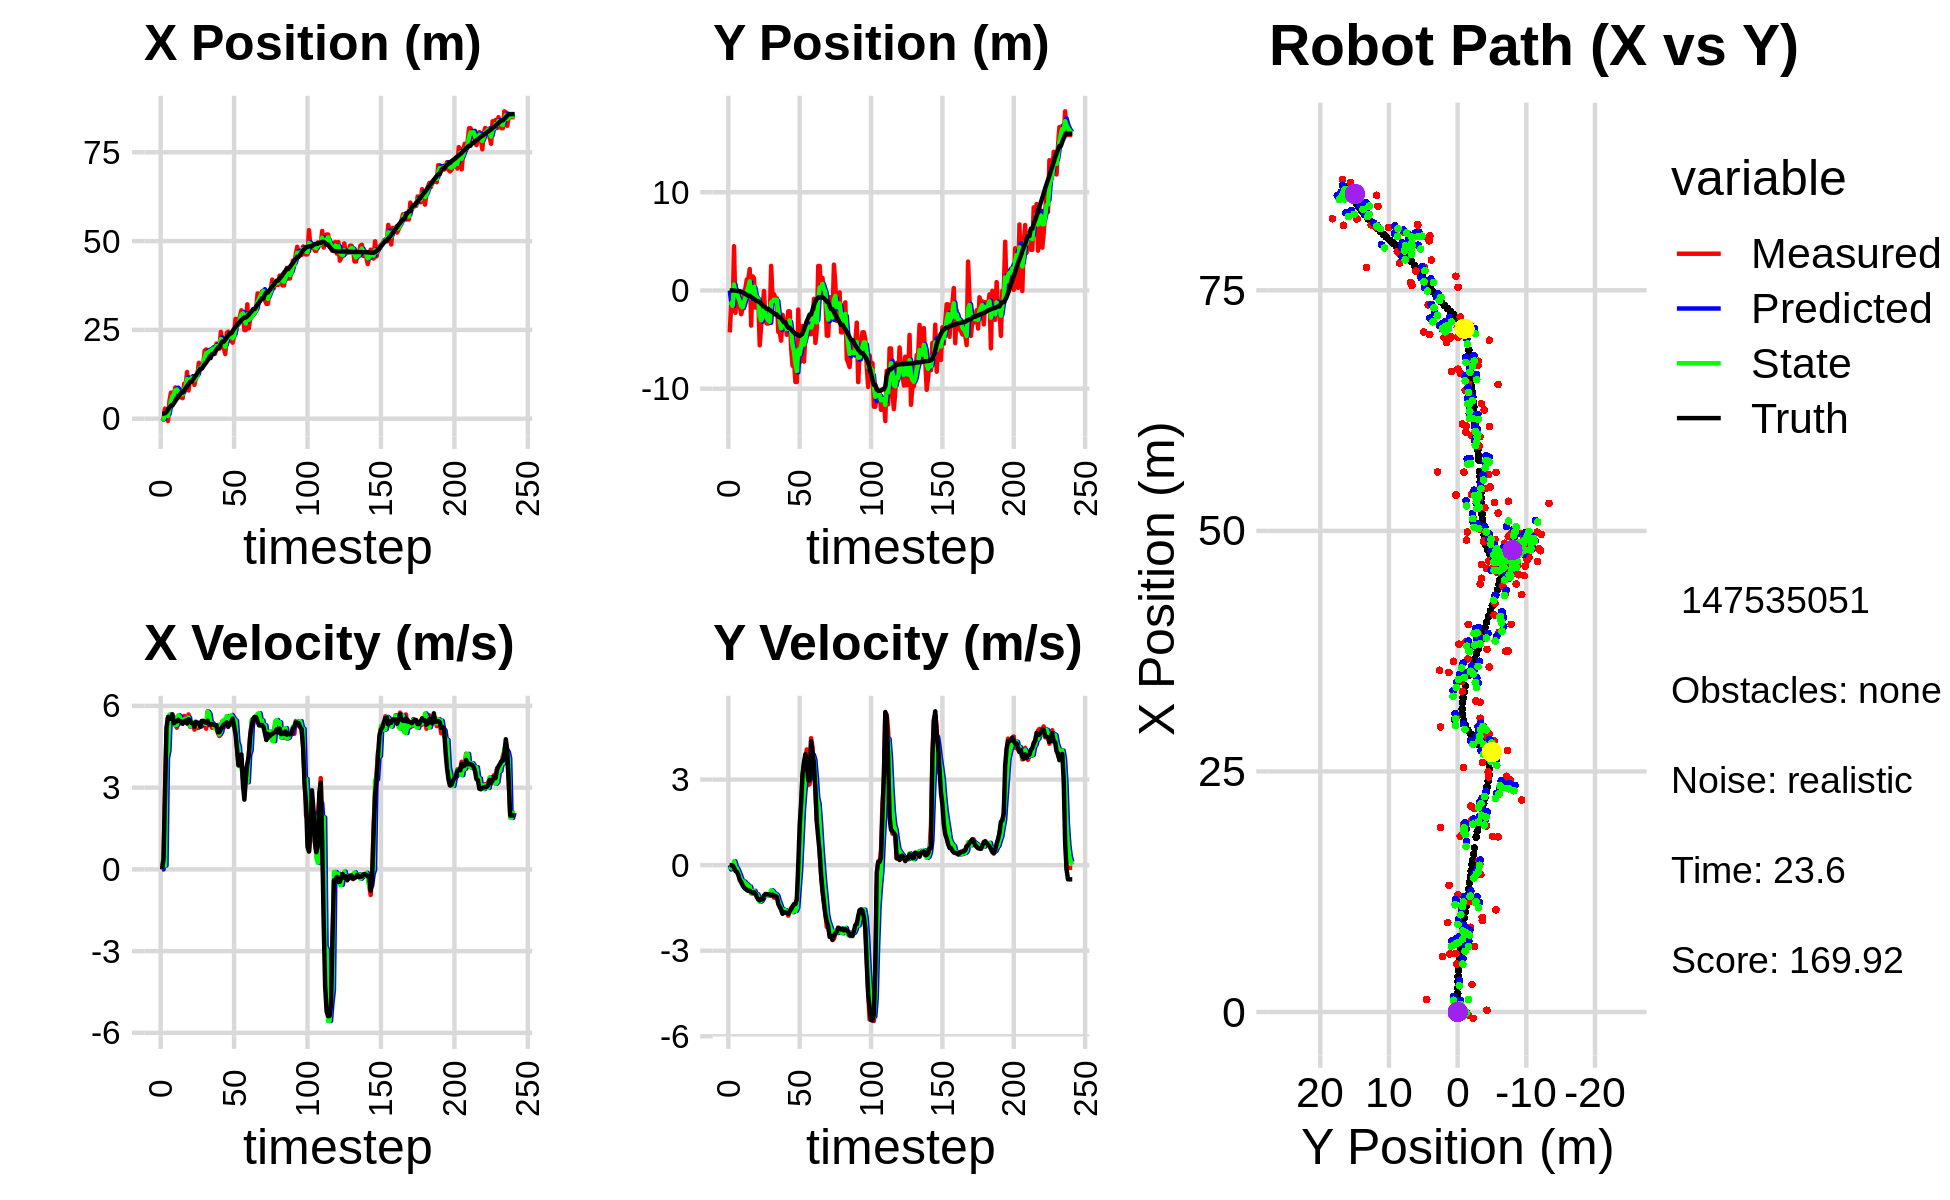

Values plotted in this chart, from the file beside it:
0.000000000000000000e+00, 0.000000000000000000e+00, 0.000000000000000000e+00, 0.000000000000000000e+00, 0.000000000000000000e+00, 0.000000000000000000e+00, 0.000000000000000000e+00, 0.000000000000000000e+00, 0.000000000000000000e+00, 0.000000000000000000e+00, 0.000000000000000000e+00, 0.000000000000000000e+00, 1.441163420926651284e+00, -4.764158320909075463e-03, 0.000000000000000000e+00, 0.000000000000000000e+00, 0.000000000000000000e+00, -3.430405340623110533e-04
1.854940657366667967e-01, -4.263675769013683059e+00, 0.000000000000000000e+00, 0.000000000000000000e+00, 0.000000000000000000e+00, 0.000000000000000000e+00, 0.000000000000000000e+00, 0.000000000000000000e+00, 6.694288680443291617e-02, -1.134357871415916597e+00, 8.494610974553427635e-04, -1.523451780748440176e-01, 1.441163420926651284e+00, -4.764158320909075463e-03, 0.000000000000000000e+00, 0.000000000000000000e+00, 0.000000000000000000e+00, -1.653459366934839636e-05
-2.905957691665932985e-01, -1.498164493706691802e+00, 4.169999956514631734e-01, 6.894925488845333764e-06, 6.702783291417845069e-02, -1.149592389223401012e+00, 8.494610974553427635e-04, -1.523451780748440176e-01, -9.888141229422499345e-02, -1.271285134075712309e+00, 4.637226286163271816e-01, -9.062039165923228834e-02, 1.441163420926651284e+00, -4.764158320909075463e-03, 4.000000000000000222e-01, 0.000000000000000000e+00, 4.000000059604644775e-01, -1.653459366934839636e-05
2.863168597735546328e+00, -2.087521218236174203e+00, 2.918913030450776436e+00, -2.252104160356067225e-02, -5.250914943259227252e-02, -1.280347173241635605e+00, 4.637226286163271816e-01, -9.062039165923228834e-02, 1.286970785310618703e+00, -1.567426161808892271e+00, 1.403830852017992070e-01, -8.114147844348162941e-02, 1.537618041168236527e+00, -4.845046543683082484e-03, 2.799999999999999822e+00, -1.200000000000000025e-02, 2.799999952316284180e+00, 7.715404499322175980e-03
1.307842731674779824e+00, 4.505868202240309373e+00, 5.050849782380988806e+00, -3.897012240367120350e-02, 1.301009093830798546e+00, -1.575540309653240545e+00, 1.403830852017992070e-01, -8.114147844348162941e-02, 1.221275476608074007e+00, 6.120472768919706930e-01, 4.076687121057562813e+00, 1.388708810110016179e-01, 1.917352080345001930e+00, -7.861846370903577408e-03, 5.198999999999999844e+00, -8.799999999999999489e-02, 5.199999809265136719e+00, 7.715404499322175980e-03
-6.532286399862801130e-01, -2.269291826107308285e+00, 5.553465176057055253e+00, -1.305665775139699669e-01, 1.628944188713830288e+00, 6.259343649930708686e-01, 4.076687121057562813e+00, 1.388708810110016179e-01, 7.903525048742509052e-01, -4.198337894232149203e-01, 4.358087207750579672e+00, -5.452337304660789807e-02, 2.531865478098056066e+00, -2.167291159939253170e-02, 5.596000000000000085e+00, -2.039999999999999869e-01, 5.598999977111816406e+00, 2.350649982690811157e-02
4.988920927554825191e+00, 1.009115291332392389e-01, 5.575552083417679050e+00, -2.227512371600932350e-01, 1.226161225649308850e+00, -4.252861267278756907e-01, 4.358087207750579672e+00, -5.452337304660789807e-02, 2.738150382760892843e+00, -2.410368665373700536e-01, 5.681531266229885802e+00, -1.170130792116934326e-01, 3.172421813061803597e+00, -4.674762270489892652e-02, 5.528999999999999915e+00, -2.300000000000000100e-01, 5.533999919891357422e+00, 3.993018716573715210e-02
7.318890929501746356e+00, -1.601258745768285419e+00, 5.388085166779632118e+00, -3.100733219225924597e-01, 3.306303509383881511e+00, -2.527381744585394108e-01, 5.681531266229885802e+00, -1.170130792116934326e-01, 4.980309237134604494e+00, -7.420882536033150956e-01, 5.644386987410721979e+00, -2.390076688073871636e-01, 3.701688170965671709e+00, -7.506357713675811116e-02, 5.527999999999999581e+00, -3.390000000000000235e-01, 5.539000034332275391e+00, 5.748455971479415894e-02
7.318890929501746356e+00, -1.601258745768285419e+00, 5.596954760166809706e+00, -4.497997802390756306e-01, 5.544747935875676603e+00, -7.659890204840538175e-01, 5.644386987410721979e+00, -2.390076688073871636e-01, 6.302454405484005484e+00, -1.071578914070295152e+00, 5.564165172573534157e+00, -3.630142579216821264e-01, 3.701688170965671709e+00, -7.506357713675811116e-02, 5.692999999999999616e+00, -5.210000000000000187e-01, 5.717000007629394531e+00, 8.019274473190307617e-02
6.820498109094056183e+00, -2.418436957578012692e+00, 5.359796752443862999e+00, -6.153077008207396004e-01, 6.858870922741358456e+00, -1.107880339862463259e+00, 5.564165172573534157e+00, -3.630142579216821264e-01, 6.818745363846737462e+00, -1.585355947928072107e+00, 5.562671246801285108e+00, -5.120082668830019390e-01, 4.346776366287358861e+00, -1.255490318181344267e-01, 5.362000000000000099e+00, -5.889999999999999680e-01, 5.394000053405761719e+00, 1.143001914024353027e-01
8.806594252627364838e+00, -1.856982460441506833e+00, 5.300188318784263330e+00, -6.084646188982971715e-01, 7.375012488526865972e+00, -1.636556774616372278e+00, 5.562671246801285108e+00, -5.120082668830019390e-01, 7.994229909638690401e+00, -1.718281615748491475e+00, 5.294049695225368168e+00, -5.633143778803486601e-01, 4.974847198156119532e+00, -1.952167657503947606e-01, 5.418999999999999595e+00, -7.069999999999999618e-01, 5.465000152587890625e+00, 1.143001914024353027e-01
7.827597261020363462e+00, -2.124634291298428679e-01, 5.201829344190533000e+00, -6.946056402036238087e-01, 8.523634879161226863e+00, -1.774613053536526319e+00, 5.294049695225368168e+00, -5.633143778803486601e-01, 8.215819111850318990e+00, -1.217197135354521453e+00, 5.305629823394407474e+00, -5.779280375879203291e-01, 5.595631957084020058e+00, -2.771058730388896718e-01, 5.426999999999999602e+00, -7.870000000000000329e-01, 5.484000205993652344e+00, 1.327457726001739502e-01
6.084372163159252445e+00, 2.676745888785495575e-01, 5.612467832646180987e+00, -8.265181341594183273e-01, 8.746382094189760537e+00, -1.274989939113313486e+00, 5.305629823394407474e+00, -5.779280375879203291e-01, 7.599314785986496013e+00, -7.278273424168949512e-01, 5.655687788510382674e+00, -6.458947546898768932e-01, 6.220212340314797750e+00, -3.681945563309806935e-01, 5.490999999999999659e+00, -8.249999999999999556e-01, 5.552999973297119141e+00, 1.462137252092361450e-01
6.039269924591924799e+00, 1.134307944721554495e+00, 5.372685690509356959e+00, -8.337957018971031697e-01, 8.164883564837534635e+00, -7.924168178858825851e-01, 5.655687788510382674e+00, -6.458947546898768932e-01, 7.237987148682433869e+00, -1.056361985156026861e-01, 5.602107057552186298e+00, -6.753592597407330755e-01, 6.744717956112056712e+00, -4.497813340360907741e-01, 5.437000000000000277e+00, -8.739999999999999991e-01, 5.506999969482421875e+00, 1.539634019136428833e-01
6.039269924591924799e+00, 1.134307944721554495e+00, 5.455565317098391986e+00, -8.981346889771691933e-01, 7.798197854437652232e+00, -1.731721244896760048e-01, 5.602107057552186298e+00, -6.753592597407330755e-01, 7.067958091198867976e+00, 2.902581566078221154e-01, 5.415292191057385018e+00, -7.384781250648831952e-01, 7.365439772677319752e+00, -5.515382938455178907e-01, 5.434000000000000163e+00, -8.940000000000000169e-01, 5.418000221252441406e+00, 1.631637215614318848e-01
5.779096961121517495e+00, 2.185525114098203048e+00, 5.454578670309862432e+00, -8.979722600344216543e-01, 7.609487310304606567e+00, 2.164103441013338069e-01, 5.415292191057385018e+00, -7.384781250648831952e-01, 6.833974004663870616e+00, 9.191705173328112988e-01, 5.438962271861638165e+00, -7.537442878034756877e-01, 7.365439772677319752e+00, -5.515382938455178907e-01, 5.342999999999999972e+00, -8.960000000000000187e-01, 5.418000221252441406e+00, 1.631637215614318848e-01
9.830873370489618068e+00, -3.577032690785397762e+00, 5.632339819228165290e+00, -9.802230603139947540e-01, 7.377870231850033989e+00, 8.437960885524636856e-01, 5.438962271861638165e+00, -7.537442878034756877e-01, 8.424186921400306005e+00, -7.495147150400990332e-01, 5.510563686321022558e+00, -9.884530050692922343e-01, 7.986548781931629648e+00, -6.572951140932077330e-01, 5.429999999999999716e+00, -9.459999999999999520e-01, 5.512000083923339844e+00, 1.723089814186096191e-01
9.289852739008846783e+00, 1.442298227217828410e+00, 5.507217690727253867e+00, -9.758081684072521522e-01, 8.975243290032407728e+00, -8.483600155470282234e-01, 5.510563686321022558e+00, -9.884530050692922343e-01, 9.106533502803017655e+00, -2.547929290994499496e-02, 5.522350582093067395e+00, -9.163316646679070532e-01, 8.612010359815956306e+00, -7.661940514529587132e-01, 5.459999999999999964e+00, -9.689999999999999725e-01, 5.546000003814697266e+00, 1.753670275211334229e-01
1.316678655194590952e+01, 1.246452563914179024e+00, 5.453061418400157123e+00, -9.662123732389862329e-01, 9.658768561012324838e+00, -1.171124593767357003e-01, 5.522350582093067395e+00, -9.163316646679070532e-01, 1.113498664242782610e+01, 3.711185969418511754e-01, 5.519242757948006783e+00, -8.988114393708399597e-01, 9.134251952742735270e+00, -8.586456836353473232e-01, 5.352999999999999758e+00, -9.499999999999999556e-01, 5.436999797821044922e+00, 1.753670275211334229e-01
7.940789461202814259e+00, -1.741367405350822350e+00, 5.688008146816425636e+00, -1.015798164551138694e+00, 1.168691091822262607e+01, 2.812374530047671572e-01, 5.519242757948006783e+00, -8.988114393708399597e-01, 1.010875219255176383e+01, -4.482036228067305950e-01, 5.575407834150907682e+00, -1.010676900722910387e+00, 9.750901580150040715e+00, -9.685481246166410818e-01, 5.511999999999999567e+00, -1.002000000000000002e+00, 5.603000164031982422e+00, 1.767228990793228149e-01
1.133580869489986220e+01, -9.269475545325038812e-01, 5.237031235119241401e+00, -1.001861009795991464e+00, 1.066629297596685433e+01, -5.492713128790216448e-01, 5.575407834150907682e+00, -1.010676900722910387e+00, 1.096284356742345523e+01, -6.846367918150260135e-01, 5.256172877042523339e+00, -1.017786791545389313e+00, 1.037999475065385546e+01, -1.086219793407401824e+00, 5.450999999999999623e+00, -1.125999999999999890e+00, 5.565999984741210938e+00, 1.890194714069366455e-01
1.133580869489986220e+01, -9.269475545325038812e-01, 5.389776152457561587e+00, -1.205752633792174233e+00, 1.148846085512770721e+01, -7.864154709695649892e-01, 5.256172877042523339e+00, -1.017786791545389313e+00, 1.143659397518770326e+01, -8.419673434818228941e-01, 5.275331566821181539e+00, -1.107191944919826421e+00, 1.037999475065385546e+01, -1.086219793407401824e+00, 5.370000000000000107e+00, -1.199000000000000066e+00, 5.501999855041503906e+00, 2.200872898101806641e-01
1.062006849094767169e+01, -5.581732993579111124e+00, 5.370258603143158282e+00, -1.201386341793149404e+00, 1.196412713186982124e+01, -9.526865379738055362e-01, 5.275331566821181539e+00, -1.107191944919826421e+00, 1.139378125113134388e+01, -2.617288524151449192e+00, 5.352856081304942393e+00, -1.286270110434838854e+00, 1.100289666693941371e+01, -1.219879394890864166e+00, 5.362000000000000099e+00, -1.235000000000000098e+00, 5.501999855041503906e+00, 2.200872898101806641e-01
9.524001240816849290e+00, -3.593686228644904279e+00, 5.129989115268385191e+00, -1.157709303569153469e+00, 1.192906685926183741e+01, -2.745915535194932922e+00, 5.352856081304942393e+00, -1.286270110434838854e+00, 1.087226992680324855e+01, -3.046843057679412325e+00, 5.418081067863220746e+00, -1.252633754029397695e+00, 1.161028611730896642e+01, -1.359378224381833311e+00, 5.235000000000000320e+00, -1.177999999999999936e+00, 5.366000175476074219e+00, 2.219566404819488525e-01
1.152817100334154610e+01, -1.805673515281628339e+00, 5.338080417626706264e+00, -1.152136311368223254e+00, 1.141407803358957018e+01, -3.172106433082352073e+00, 5.418081067863220746e+00, -1.252633754029397695e+00, 1.146546385675900304e+01, -2.678771245762855191e+00, 5.343004198622312906e+00, -1.166728571370945877e+00, 1.221034944086521001e+01, -1.495103483507667752e+00, 5.407000000000000028e+00, -1.199000000000000066e+00, 5.538000106811523438e+00, 2.125726491212844849e-01
1.216470861448469343e+01, -5.025351618814226373e-02, 5.184614206857622420e+00, -1.119013169683939379e+00, 1.199976427662123513e+01, -2.795444102899949712e+00, 5.343004198622312906e+00, -1.166728571370945877e+00, 1.205375333487566891e+01, -1.808450184904553559e+00, 5.324898092165653019e+00, -1.064817701334890510e+00, 1.282892930545659560e+01, -1.628968244926362940e+00, 5.363999999999999879e+00, -1.062999999999999945e+00, 5.467999935150146484e+00, 2.125726491212844849e-01
1.574397385149203643e+01, -3.111755257164029231e+00, 5.198932843217063393e+00, -1.004053335073302522e+00, 1.258624314409223466e+01, -1.914931955038042588e+00, 5.324898092165653019e+00, -1.064817701334890510e+00, 1.391953668951966350e+01, -2.343016775137797492e+00, 5.251576656437770829e+00, -1.072285802732833027e+00, 1.344550645356465957e+01, -1.749156719019828277e+00, 5.383000000000000007e+00, -1.024000000000000021e+00, 5.480000019073486328e+00, 1.907780766487121582e-01
1.428190864634628099e+01, -3.366149073645217982e+00, 5.276145088355735702e+00, -1.015590254159453476e+00, 1.444469435516344014e+01, -2.450245355411080794e+00, 5.251576656437770829e+00, -1.072285802732833027e+00, 1.437841859646157694e+01, -2.777579721686321612e+00, 5.252224874976310964e+00, -1.073305014405109059e+00, 1.405770623684987264e+01, -1.866740351392473407e+00, 5.232999999999999652e+00, -1.016000000000000014e+00, 5.330999851226806641e+00, 1.901613622903823853e-01
1.428190864634628099e+01, -3.366149073645217982e+00, 5.391454859587090809e+00, -1.035524979859120176e+00, 1.490364108395920795e+01, -2.884910223126832651e+00, 5.252224874976310964e+00, -1.073305014405109059e+00, 1.463281518841391815e+01, -3.056681755212800944e+00, 5.399015389588200264e+00, -1.070228361413180895e+00, 1.405770623684987264e+01, -1.866740351392473407e+00, 5.450999999999999623e+00, -1.026999999999999913e+00, 5.546999931335449219e+00, 1.897569596767425537e-01
1.535508108170128061e+01, -3.222086912078095278e+00, 5.435730904115769313e+00, -1.032917447627774266e+00, 1.517271672737273747e+01, -3.163704591354119078e+00, 5.399015389588200264e+00, -1.070228361413180895e+00, 1.525186893151459344e+01, -3.183658585689992826e+00, 5.415673219870432931e+00, -1.054974985390100928e+00, 1.467105233736938885e+01, -1.983793382955986839e+00, 5.450000000000000178e+00, -1.028999999999999915e+00, 5.546999931335449219e+00, 1.877847760915756226e-01
1.916542279728617970e+01, 2.503233069241458608e+00, 5.300039582017872064e+00, -1.034205714068572091e+00, 1.579343625350163727e+01, -3.289156084229003074e+00, 5.415673219870432931e+00, -1.054974985390100928e+00, 1.721660352920861925e+01, -1.208792764945341602e+00, 5.353243766520088265e+00, -8.756859666031202583e-01, 1.529379975811985481e+01, -2.102464085805164196e+00, 5.405999999999999694e+00, -1.054999999999999938e+00, 5.507999897003173828e+00, 1.927101463079452515e-01
1.949452698297545794e+01, -8.332529127758240284e-01, 5.163712182800956008e+00, -9.859640826780501355e-01, 1.775192790586062941e+01, -1.296361361605653517e+00, 5.353243766520088265e+00, -8.756859666031202583e-01, 1.847105979968618072e+01, -1.133058400520463360e+00, 5.339004268568874778e+00, -9.122702823009054551e-01, 1.581119859270417827e+01, -2.203362589280490891e+00, 5.381999999999999673e+00, -1.032999999999999918e+00, 5.480000019073486328e+00, 1.886699497699737549e-01
1.825499081678485069e+01, -3.784691153214843617e-01, 5.802303673715848653e+00, -1.143970490906874637e+00, 1.900496022654306927e+01, -1.224285428750553795e+00, 5.339004268568874778e+00, -9.122702823009054551e-01, 1.866770732403177746e+01, -9.268486282074182014e-01, 5.785499630370988022e+00, -9.928875857901238167e-01, 1.642972505108122405e+01, -2.322525149823571056e+00, 5.453999999999999737e+00, -1.074999999999999956e+00, 5.559000015258789062e+00, 1.946613639593124390e-01
1.861357700884544641e+01, -7.976105265560293756e-01, 5.289181218832395892e+00, -1.042804302507009950e+00, 1.924625728706887529e+01, -1.026137386786430516e+00, 5.785499630370988022e+00, -9.928875857901238167e-01, 1.893168742857372067e+01, -9.454317137412541205e-01, 5.703574839652679529e+00, -1.008894625267216405e+00, 1.705378472845202253e+01, -2.446224813845524704e+00, 5.322000000000000064e+00, -1.078000000000000069e+00, 5.429999828338623047e+00, 1.946613639593124390e-01
1.861357700884544641e+01, -7.976105265560293756e-01, 5.397814298632778396e+00, -1.135717625536207143e+00, 1.950204491253898809e+01, -1.046321176267975828e+00, 5.703574839652679529e+00, -1.008894625267216405e+00, 1.915035213569767691e+01, -9.604465245310641608e-01, 5.342657852086492021e+00, -1.059298088442060415e+00, 1.705378472845202253e+01, -2.446224813845524704e+00, 5.314000000000000057e+00, -1.116999999999999993e+00, 5.429999828338623047e+00, 2.073783725500106812e-01
1.934250712405750505e+01, -4.214824801475766769e+00, 5.198102409475679586e+00, -1.222838080140549621e+00, 1.968461792090632656e+01, -1.066376333375270269e+00, 5.342657852086492021e+00, -1.059298088442060415e+00, 1.951915544699143723e+01, -2.201281404694840127e+00, 5.365134840627183266e+00, -1.225867093421304732e+00, 1.817875611817418857e+01, -2.696760302603383064e+00, 5.334999999999999964e+00, -1.358000000000000096e+00, 5.505000114440917969e+00, 2.310460358858108521e-01
1.934250712405750505e+01, -4.214824801475766769e+00, 5.229617139219842059e+00, -1.404752349720892468e+00, 2.005566893105415716e+01, -2.323868114036970578e+00, 5.365134840627183266e+00, -1.225867093421304732e+00, 1.975155554481249709e+01, -3.007667786758516648e+00, 5.288691741804346869e+00, -1.362648881585363903e+00, 1.817875611817418857e+01, -2.696760302603383064e+00, 5.312000000000000277e+00, -1.463000000000000078e+00, 5.510000228881835938e+00, 2.624202668666839600e-01
1.825572764879991539e+01, -5.108318453717131113e+00, 5.189095352000192563e+00, -1.565148636672049509e+00, 2.028042471899293275e+01, -3.143932674917052861e+00, 5.288691741804346869e+00, -1.362648881585363903e+00, 1.942911110141905340e+01, -3.854739686684450994e+00, 5.162537621711569713e+00, -1.512271726233203939e+00, 1.878928506374814233e+01, -2.862454300821214215e+00, 5.288999999999999702e+00, -1.546999999999999931e+00, 5.510000228881835938e+00, 2.929447889328002930e-01
2.114869081973695586e+01, -2.477494364030552010e+00, 5.238347759511949420e+00, -1.679497827625703321e+00, 1.994536486359021055e+01, -4.005966859307771522e+00, 5.162537621711569713e+00, -1.512271726233203939e+00, 2.044605744005405867e+01, -3.461673768546192687e+00, 5.264663165815035129e+00, -1.543551599199706192e+00, 1.939630448838752130e+01, -3.046425229069734897e+00, 5.290000000000000036e+00, -1.707000000000000073e+00, 5.558000087738037109e+00, 3.102615773677825928e-01
1.971949902199456517e+01, -3.159305682766162082e+00, 4.996267495489379762e+00, -1.647857323673482588e+00, 2.097252375663556379e+01, -3.616028928466163528e+00, 5.264663165815035129e+00, -1.543551599199706192e+00, 2.040271858027049134e+01, -3.454857101469642977e+00, 5.304209126985771405e+00, -1.577611447652778720e+00, 2.000379502807782117e+01, -3.241616135020037870e+00, 5.035999999999999588e+00, -1.651999999999999913e+00, 5.300000190734863281e+00, 3.185831308364868164e-01
1.971949902199456517e+01, -3.159305682766162082e+00, 4.892752161899251107e+00, -1.613716137133131445e+00, 2.093313949296906884e+01, -3.612618246234920782e+00, 5.304209126985771405e+00, -1.577611447652778720e+00, 2.043015255997363866e+01, -3.450827802556917234e+00, 4.956043999455274296e+00, -1.580752252854876305e+00, 2.000379502807782117e+01, -3.241616135020037870e+00, 5.033000000000000362e+00, -1.661000000000000032e+00, 5.300000190734863281e+00, 3.185831308364868164e-01
2.443501341365439572e+01, -4.513910418905215494e+00, 4.995682853183386563e+00, -1.643238261711361670e+00, 2.092575695991916618e+01, -3.608903027842405020e+00, 4.956043999455274296e+00, -1.580752252854876305e+00, 2.240393650132138603e+01, -3.935544087266949376e+00, 5.054874052172496413e+00, -1.635679358945984596e+00, 2.108900773553320818e+01, -3.598343735994839587e+00, 5.142999999999999794e+00, -1.675999999999999934e+00, 5.408999919891357422e+00, 3.177838325500488281e-01
2.000708079362335567e+01, -2.122811919456486507e+00, 5.436047133301648238e+00, -1.770164018320739885e+00, 2.290942390653863470e+01, -4.099112023161548102e+00, 5.054874052172496413e+00, -1.635679358945984596e+00, 2.166473137163146490e+01, -3.393137021395529196e+00, 5.425302059798054799e+00, -1.638948345993563205e+00, 2.168281495638252565e+01, -3.791866665428866856e+00, 5.230999999999999872e+00, -1.707000000000000073e+00, 5.501999855041503906e+00, 3.148055970668792725e-01
2.000708079362335567e+01, -2.122811919456486507e+00, 5.203746754197315916e+00, -1.636473001859169996e+00, 2.220726157761126984e+01, -3.557031855994885472e+00, 5.425302059798054799e+00, -1.638948345993563205e+00, 2.123848516375339557e+01, -3.041993807485892098e+00, 5.488243320466140496e+00, -1.595811310127329019e+00, 2.168281495638252565e+01, -3.791866665428866856e+00, 5.315999999999999837e+00, -1.614999999999999991e+00, 5.556000232696533203e+00, 3.046874701976776123e-01
1.819706618823688160e+01, -5.877250914880582933e+00, 5.282972327429217962e+00, -1.504411088394133733e+00, 2.178730949580000953e+01, -3.201574938498624956e+00, 5.488243320466140496e+00, -1.595811310127329019e+00, 2.024874734960682687e+01, -4.159832205348173773e+00, 5.480697323223367334e+00, -1.632626747829125868e+00, 2.228934991362908846e+01, -3.980526811115455033e+00, 5.336999999999999744e+00, -1.544000000000000039e+00, 5.556000232696533203e+00, 2.774227559566497803e-01
2.411255383510373562e+01, -7.659871703347741700e+00, 5.447314009832670223e+00, -1.453896216146217890e+00, 2.079681708192916290e+01, -4.323094880131086448e+00, 5.480697323223367334e+00, -1.632626747829125868e+00, 2.217684845858333631e+01, -5.516367268862879314e+00, 5.628239395838608772e+00, -1.649081677476287977e+00, 2.289238488687767159e+01, -4.151417380417323777e+00, 5.394999999999999574e+00, -1.449000000000000066e+00, 5.585999965667724609e+00, 2.608216106891632080e-01
2.449835014415084089e+01, -7.131547576315683479e+00, 5.299126168971383777e+00, -1.384483093456448266e+00, 2.273967239816719754e+01, -5.681275436610508045e+00, 5.628239395838608772e+00, -1.649081677476287977e+00, 2.349927797743826119e+01, -6.194858473056658710e+00, 5.303532547257022500e+00, -1.571221056912995406e+00, 2.340594327481836601e+01, -4.288484221488944925e+00, 5.232000000000000206e+00, -1.364999999999999991e+00, 5.407000064849853516e+00, 2.555538117885589600e-01
2.202474796778979638e+01, -9.319296961904157683e+00, 5.589382927406709278e+00, -1.460317403114560042e+00, 2.402963123216396468e+01, -6.351980578747958184e+00, 5.303532547257022500e+00, -1.571221056912995406e+00, 2.321111873537170567e+01, -7.414427647235058316e+00, 5.314370187060386996e+00, -1.607702948570711055e+00, 2.401256883217436311e+01, -4.445758944795780820e+00, 5.362000000000000099e+00, -1.362000000000000099e+00, 5.532999992370605469e+00, 2.555538117885589600e-01
2.202474796778979638e+01, -9.319296961904157683e+00, 5.628066261521110114e+00, -1.244413698218772568e+00, 2.374255575407774543e+01, -7.575197942092129821e+00, 5.314370187060386996e+00, -1.607702948570711055e+00, 2.299553589166850287e+01, -8.191615055320731642e+00, 5.661163156580832023e+00, -1.493563007983374158e+00, 2.401256883217436311e+01, -4.445758944795780820e+00, 5.402999999999999581e+00, -1.191000000000000059e+00, 5.532999992370605469e+00, 2.176074534654617310e-01
2.140504396024826761e+01, -1.939528351526849770e+00, 5.671200755810381189e+00, -5.090337290864829223e-01, 2.356165220732658483e+01, -8.340971356119069924e+00, 5.661163156580832023e+00, -1.493563007983374158e+00, 2.265942523630473460e+01, -6.015859474640977034e+00, 5.586719564625028944e+00, -8.582619110305546029e-01, 2.463363778597961229e+01, -4.575698500679480141e+00, 5.538000000000000256e+00, 1.099999999999999936e-02, 5.538000106811523438e+00, 8.951777964830398560e-02
2.343996691734121285e+01, -7.333648567907983917e+00, 5.509608485131616717e+00, 6.683685044365154093e-01, 2.321809719276723882e+01, -6.101685665744032150e+00, 5.586719564625028944e+00, -8.582619110305546029e-01, 2.331649570042679187e+01, -6.502772964624991658e+00, 5.505102598654957546e+00, -2.000022965921404161e-01, 2.526336228860076005e+01, -4.621787672883041154e+00, 5.272000000000000242e+00, 1.397000000000000020e+00, 5.453999996185302734e+00, -1.207197532057762146e-01
2.810000526961279377e+01, -4.352430915913576115e+00, 5.209438692792407899e+00, 1.962966257774705348e+00, 2.386700596029228905e+01, -6.522773194284205545e+00, 5.505102598654957546e+00, -2.000022965921404161e-01, 2.563608343150327329e+01, -5.685029438202279017e+00, 5.453009710534828081e+00, 8.473315613957645986e-01, 2.588619267943839475e+01, -4.530715590640558510e+00, 4.948999999999999844e+00, 2.169000000000000039e+00, 5.402999877929687500e+00, -3.603561818599700928e-01
2.591849082778093560e+01, -3.612925177142455979e+00, 4.494914533971333448e+00, 3.073071785963629843e+00, 2.618138440255675548e+01, -5.600296282062702247e+00, 5.453009710534828081e+00, 8.473315613957645986e-01, 2.608891052174049108e+01, -4.826554532263909181e+00, 4.673947870843234043e+00, 1.917870971903045341e+00, 2.636133611251981179e+01, -4.325414782645450096e+00, 4.408999999999999808e+00, 3.202999999999999847e+00, 5.448999881744384766e+00, -5.996870398521423340e-01
2.718028992481521655e+01, -7.239647274523668408e+00, 3.847206642348045769e+00, 3.519204370034972662e+00, 2.655630530882481466e+01, -4.634767435073604780e+00, 4.673947870843234043e+00, 1.917870971903045341e+00, 2.674779856595012006e+01, -5.526794636644568826e+00, 4.511993358836848600e+00, 2.569879948086442489e+00, 2.687083947668480732e+01, -3.968356018617205550e+00, 3.815999999999999837e+00, 3.599000000000000199e+00, 5.245999813079833984e+00, -7.409008145332336426e-01
2.888938093205348068e+01, -4.590512638619111740e+00, 3.805517486922330495e+00, 3.794458253260313718e+00, 2.719899790183380617e+01, -5.269806641835924843e+00, 4.511993358836848600e+00, 2.569879948086442489e+00, 2.795343505049663335e+01, -4.992801873249400835e+00, 3.782666191169675507e+00, 3.146745991884645655e+00, 2.731554162536852104e+01, -3.558072691423470157e+00, 3.834000000000000075e+00, 3.891999999999999904e+00, 5.462999820709228516e+00, -7.839429974555969238e-01
3.052597057849263962e+01, -3.280400445542135390e+00, 4.071068108126082663e+00, 4.059237156457493612e+00, 2.833170166961360081e+01, -4.678127274060936536e+00, 3.782666191169675507e+00, 3.146745991884645655e+00, 2.930587698287918741e+01, -4.151596846492510373e+00, 3.726427848720628155e+00, 3.602709870384912527e+00, 2.776788842729571272e+01, -3.121989851479491485e+00, 4.216000000000000192e+00, 3.571000000000000174e+00, 5.525000095367431641e+00, -7.839429974555969238e-01
2.964842414926212655e+01, -3.426639085071878199e+00, 3.368882237914414546e+00, 2.806930614453894801e+00, 2.967851976775125067e+01, -3.791325859454019120e+00, 3.726427848720628155e+00, 3.602709870384912527e+00, 2.967960874813431360e+01, -3.681889584790550618e+00, 3.393040239822449511e+00, 3.251454998608167557e+00, 2.816644609008685052e+01, -2.786491280395387182e+00, 3.141999999999999904e+00, 2.971999999999999975e+00, 4.324999809265136719e+00, -6.946557164192199707e-01
2.496261799385795044e+01, -4.451275712069481472e+00, 2.819630064691262206e+00, 2.847057262107890896e+00, 3.001891277211655762e+01, -3.356744084929733862e+00, 3.393040239822449511e+00, 3.251454998608167557e+00, 2.783458048535517548e+01, -3.760676539094878201e+00, 3.207521620352285829e+00, 3.035463426994248870e+00, 2.848920476487976217e+01, -2.450350647639417012e+00, 2.560999999999999943e+00, 2.975000000000000089e+00, 3.924999952316284180e+00, -7.902382016181945801e-01
2.496261799385795044e+01, -4.451275712069481472e+00, 3.365987732686115397e+00, 4.452959478071227828e+00, 2.815533264739040575e+01, -3.457130196395453048e+00, 3.207521620352285829e+00, 3.035463426994248870e+00, 2.680383675454647729e+01, -3.775776224029896877e+00, 3.324197226719745490e+00, 3.651048757756432117e+00, 2.848920476487976217e+01, -2.450350647639417012e+00, 3.343999999999999861e+00, 4.347000000000000419e+00, 5.484000205993652344e+00, -9.235305190086364746e-01
3.219323551664948724e+01, -3.298246866320801995e+00, 3.657968745595933768e+00, 4.127285813168195538e+00, 2.713625647721845269e+01, -3.410671348254253665e+00, 3.324197226719745490e+00, 3.651048757756432117e+00, 2.933976680511510793e+01, -3.357432550747770694e+00, 3.197143052810191399e+00, 3.870944416807680533e+00, 2.886017739823988393e+01, -1.968256837318284269e+00, 3.869000000000000217e+00, 3.947000000000000064e+00, 5.526999950408935547e+00, -8.456081151962280273e-01
2.542131888897847958e+01, -8.518280444494310544e-01, 4.178601356226850250e+00, 3.356917058405458398e+00, 2.965948111039612556e+01, -2.970338109067002463e+00, 3.197143052810191399e+00, 3.870944416807680533e+00, 2.781413107552247510e+01, -2.223559124150619848e+00, 4.217310192492115917e+00, 3.699214235525461358e+00, 2.928683507479069803e+01, -1.501010662073751334e+00, 4.165000000000000036e+00, 3.568999999999999950e+00, 5.485000133514404297e+00, -6.767857670783996582e-01
... 181 more rows
